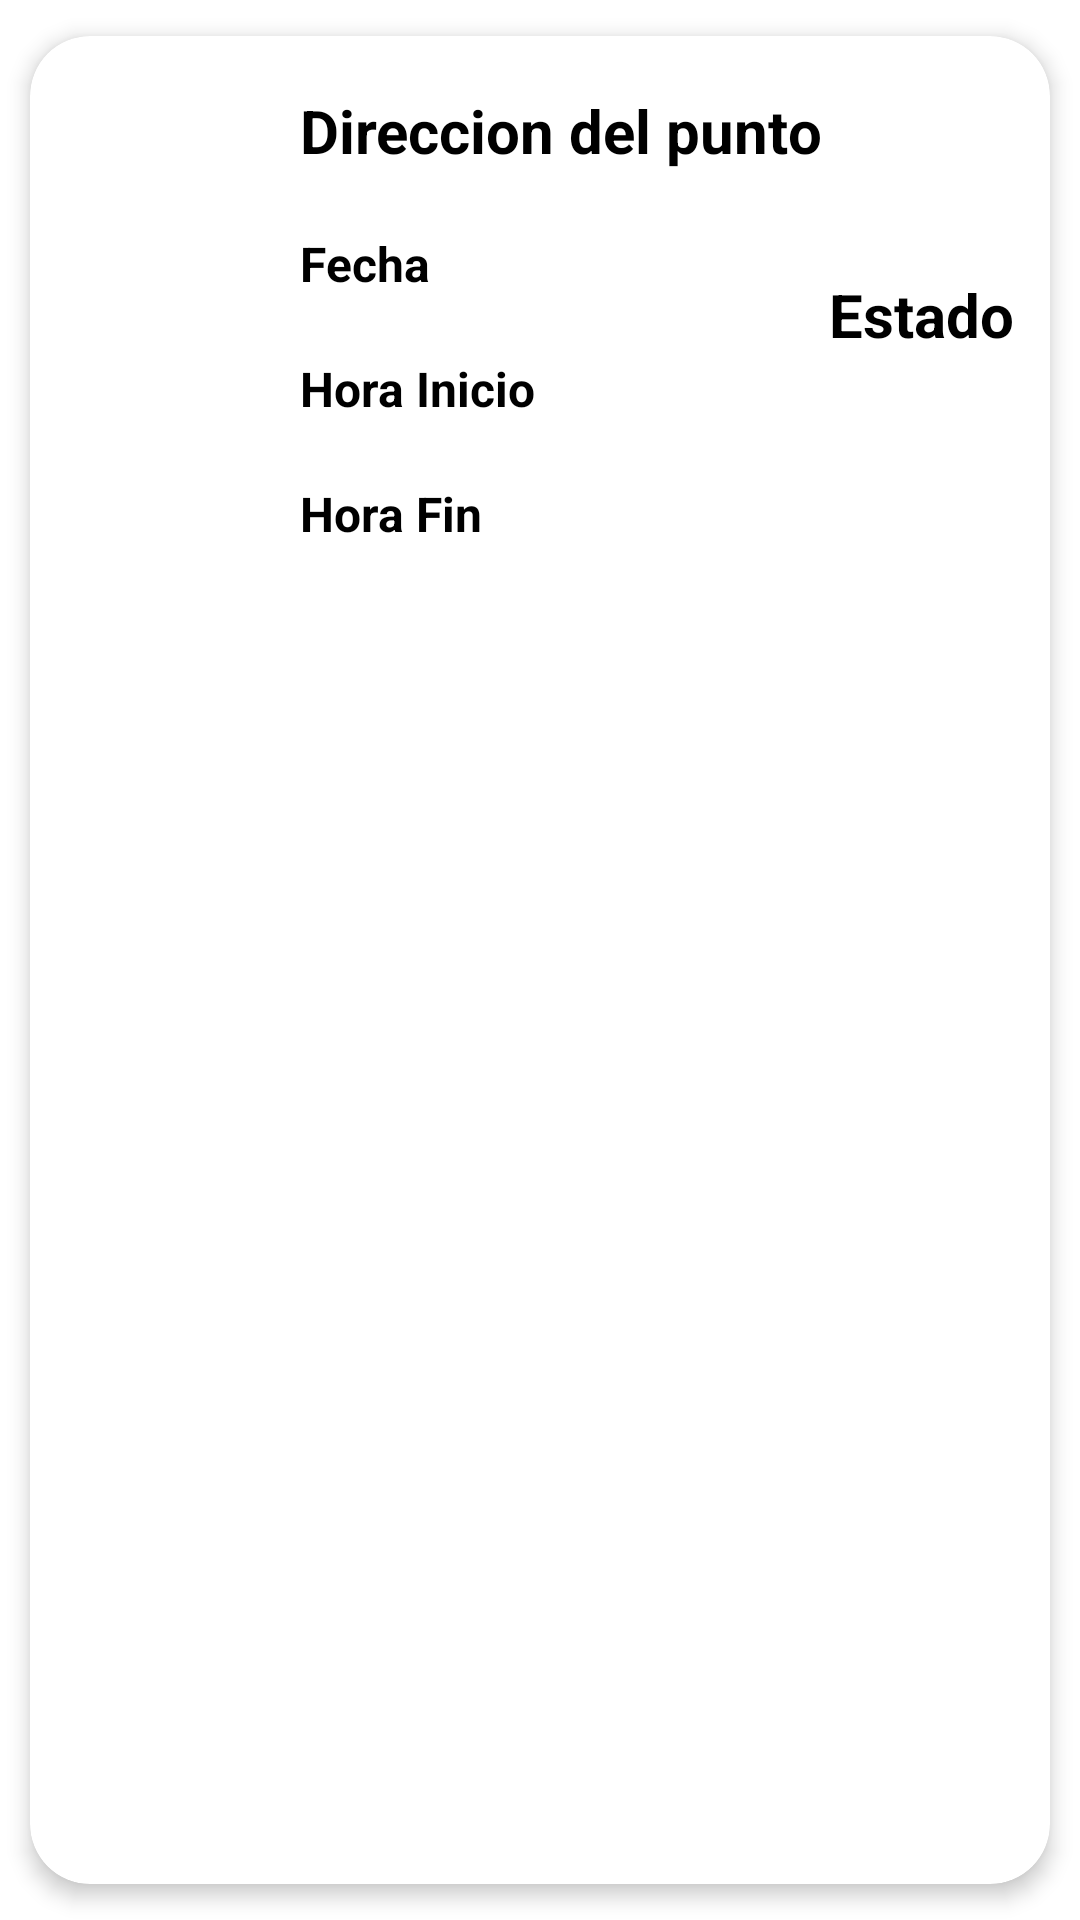

Reconstruct the res/layout file that produces this screen, plus the resources it refers to.
<!-- AndroidManifest.xml: application theme Theme.Granjapp -->
<!-- res/layout/list_element.xml -->
<?xml version="1.0" encoding="utf-8"?>
<androidx.cardview.widget.CardView xmlns:tools="http://schemas.android.com/tools"
    xmlns:app="http://schemas.android.com/apk/res-auto"
    xmlns:android="http://schemas.android.com/apk/res/android"
    android:id="@+id/cardView"
    android:layout_width="match_parent"
    android:layout_height="wrap_content"
    android:animateLayoutChanges="true"
    app:cardCornerRadius="20dp"
    app:cardElevation="4dp"
    app:cardUseCompatPadding="true">

    <LinearLayout
        android:layout_width="match_parent"
        android:layout_height="wrap_content"
        android:animateLayoutChanges="true"
        android:orientation="vertical">

        <RelativeLayout
            android:layout_width="match_parent"
            android:layout_height="wrap_content"
            android:orientation="horizontal"
            android:padding="6dp">
            <ImageView
                android:id="@+id/imagenHistorial"
                android:layout_width="70dp"
                android:layout_height="70dp"
                android:layout_alignParentStart="true"
                android:layout_centerVertical="true"
                android:layout_gravity="center"
                android:paddingLeft="14dp"
                android:paddingRight="14dp"
                app:srcCompat="@drawable/update_fill0_wght400_grad0_opsz24"
                android:layout_alignParentLeft="true"
                />

            <LinearLayout
                android:id="@+id/linearLayout"
                android:layout_width="match_parent"
                android:layout_height="wrap_content"
                android:layout_alignParentTop="true"
                android:layout_marginStart="4dp"
                android:layout_marginTop="2dp"
                android:layout_toEndOf="@+id/imagenHistorial"
                android:orientation="vertical"
                android:layout_marginLeft="4dp"
                android:layout_toRightOf="@+id/imagenHistorial">

                    <TextView
                    android:id="@+id/DireccionPuntoG"
                    android:layout_width="wrap_content"
                    android:layout_height="wrap_content"
                    android:text="@string/nombre_Punto"
                    android:textSize="20sp"
                    android:textStyle="bold"
                    android:textColor="#000000"
                    android:layout_marginTop="10dp"
                    android:layout_marginLeft="10dp"
                    android:layout_marginRight="10dp"
                    android:layout_marginBottom="10dp"/>


                    <TextView
                        android:id="@+id/fechaPuntoG"
                        android:layout_width="wrap_content"
                        android:layout_height="wrap_content"
                        android:text="@string/fecha"
                        android:textSize="16sp"
                        android:textStyle="bold"
                        android:textColor="#000000"
                        android:layout_marginTop="10dp"
                        android:layout_marginLeft="10dp"
                        android:layout_marginRight="10dp"
                        android:layout_marginBottom="10dp"/>

                <TextView
                    android:id="@+id/HoraIncioG"
                    android:layout_width="wrap_content"
                    android:layout_height="wrap_content"
                    android:text="Hora Inicio"
                    android:textSize="16sp"
                    android:textStyle="bold"
                    android:textColor="#000000"
                    android:layout_marginTop="10dp"
                    android:layout_marginLeft="10dp"
                    android:layout_marginRight="10dp"
                    android:layout_marginBottom="10dp"
                    android:layout_alignBaseline="@id/HoraFinG" />

                <TextView
                    android:id="@+id/HoraFinG"
                    android:layout_width="wrap_content"
                    android:layout_height="wrap_content"
                    android:text="Hora Fin"
                    android:textSize="16sp"
                    android:textStyle="bold"
                    android:textColor="#000000"
                    android:layout_marginTop="10dp"
                    android:layout_marginLeft="10dp"
                    android:layout_marginRight="10dp"
                    android:layout_marginBottom="10dp" />




            </LinearLayout>

            <TextView
              android:id="@+id/estadoPuntoG"
                android:layout_width="wrap_content"
                android:layout_height="wrap_content"
                android:layout_centerVertical="true"
                android:layout_marginEnd="6dp"
                android:layout_marginRight="6dp"
                android:text="Estado"
                android:textColor="#000000"
                android:textSize="20sp"
                android:textStyle="bold"
                android:layout_alignParentLeft="true"
                android:layout_alignParentEnd="true"/>



            
        </RelativeLayout>


    </LinearLayout>







</androidx.cardview.widget.CardView>
<!-- resources referenced by this layout -->
<resources>
  <string name="fecha">Fecha</string>
  <string name="nombre_Punto">Direccion del punto</string>
  <style name="Theme.Granjapp" parent="Theme.MaterialComponents.DayNight.DarkActionBar">
          
          <item name="colorPrimary">@color/purple_500</item>
          <item name="colorPrimaryVariant">@color/purple_700</item>
          <item name="colorOnPrimary">@color/white</item>
          
          <item name="colorSecondary">@color/teal_200</item>
          <item name="colorSecondaryVariant">@color/teal_700</item>
          <item name="colorOnSecondary">@color/black</item>
          
          <item name="android:statusBarColor">?attr/colorPrimaryVariant</item>
          
      </style>
  <color name="purple_500">#FF6200EE</color>
  <color name="purple_700">#FF3700B3</color>
  <color name="white">#FFFFFFFF</color>
  <color name="teal_200">#FF03DAC5</color>
  <color name="teal_700">#FF018786</color>
  <color name="black">#FF000000</color>
</resources>
